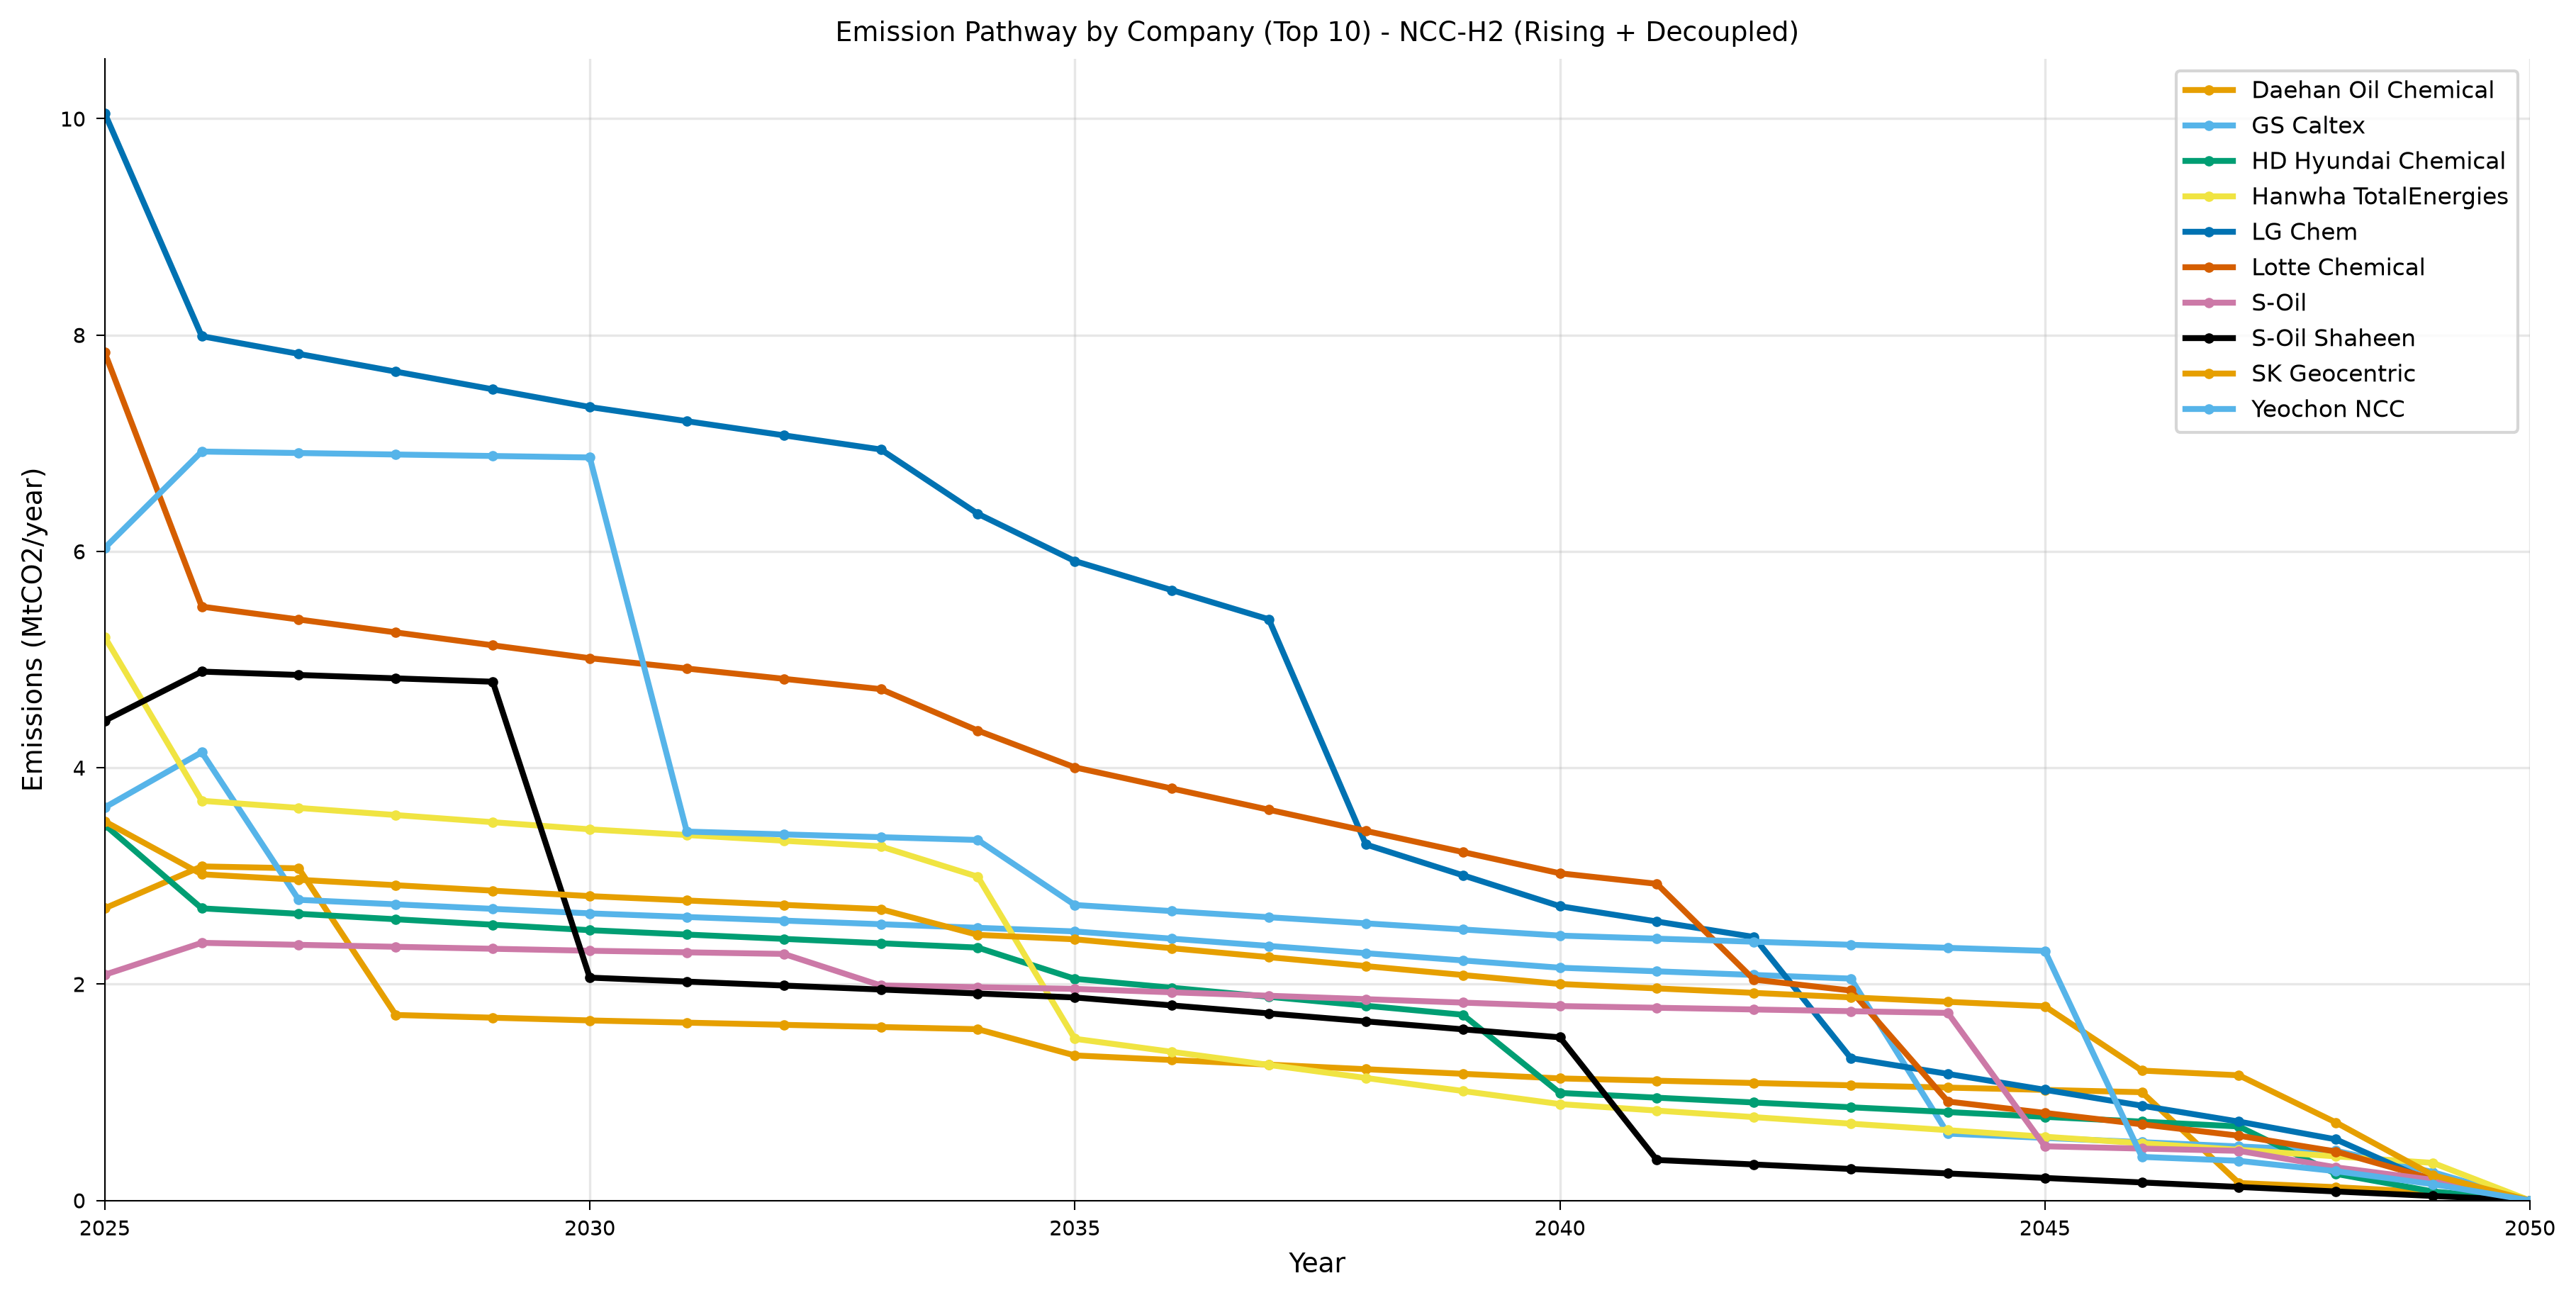

Values plotted in this chart, from the file beside it:
year, category, value, unit, scenario, figure_type
2025, Daehan Oil Chemical, 2.701, MtCO2_per_yr, shaheen_ncc_h2_rising_decoupled, line
2026, Daehan Oil Chemical, 3.088, MtCO2_per_yr, shaheen_ncc_h2_rising_decoupled, line
2027, Daehan Oil Chemical, 3.07, MtCO2_per_yr, shaheen_ncc_h2_rising_decoupled, line
2028, Daehan Oil Chemical, 1.715, MtCO2_per_yr, shaheen_ncc_h2_rising_decoupled, line
2029, Daehan Oil Chemical, 1.69, MtCO2_per_yr, shaheen_ncc_h2_rising_decoupled, line
2030, Daehan Oil Chemical, 1.664, MtCO2_per_yr, shaheen_ncc_h2_rising_decoupled, line
2031, Daehan Oil Chemical, 1.644, MtCO2_per_yr, shaheen_ncc_h2_rising_decoupled, line
2032, Daehan Oil Chemical, 1.624, MtCO2_per_yr, shaheen_ncc_h2_rising_decoupled, line
2033, Daehan Oil Chemical, 1.603, MtCO2_per_yr, shaheen_ncc_h2_rising_decoupled, line
2034, Daehan Oil Chemical, 1.583, MtCO2_per_yr, shaheen_ncc_h2_rising_decoupled, line
2035, Daehan Oil Chemical, 1.341, MtCO2_per_yr, shaheen_ncc_h2_rising_decoupled, line
2036, Daehan Oil Chemical, 1.298, MtCO2_per_yr, shaheen_ncc_h2_rising_decoupled, line
2037, Daehan Oil Chemical, 1.256, MtCO2_per_yr, shaheen_ncc_h2_rising_decoupled, line
2038, Daehan Oil Chemical, 1.213, MtCO2_per_yr, shaheen_ncc_h2_rising_decoupled, line
2039, Daehan Oil Chemical, 1.171, MtCO2_per_yr, shaheen_ncc_h2_rising_decoupled, line
2040, Daehan Oil Chemical, 1.128, MtCO2_per_yr, shaheen_ncc_h2_rising_decoupled, line
2041, Daehan Oil Chemical, 1.107, MtCO2_per_yr, shaheen_ncc_h2_rising_decoupled, line
2042, Daehan Oil Chemical, 1.086, MtCO2_per_yr, shaheen_ncc_h2_rising_decoupled, line
2043, Daehan Oil Chemical, 1.065, MtCO2_per_yr, shaheen_ncc_h2_rising_decoupled, line
2044, Daehan Oil Chemical, 1.043, MtCO2_per_yr, shaheen_ncc_h2_rising_decoupled, line
2045, Daehan Oil Chemical, 1.022, MtCO2_per_yr, shaheen_ncc_h2_rising_decoupled, line
2046, Daehan Oil Chemical, 1.001, MtCO2_per_yr, shaheen_ncc_h2_rising_decoupled, line
2047, Daehan Oil Chemical, 0.1612, MtCO2_per_yr, shaheen_ncc_h2_rising_decoupled, line
2048, Daehan Oil Chemical, 0.1228, MtCO2_per_yr, shaheen_ncc_h2_rising_decoupled, line
2049, Daehan Oil Chemical, 0.07504, MtCO2_per_yr, shaheen_ncc_h2_rising_decoupled, line
2050, Daehan Oil Chemical, 0.0, MtCO2_per_yr, shaheen_ncc_h2_rising_decoupled, line
2025, GS Caltex, 3.633, MtCO2_per_yr, shaheen_ncc_h2_rising_decoupled, line
2026, GS Caltex, 4.144, MtCO2_per_yr, shaheen_ncc_h2_rising_decoupled, line
2027, GS Caltex, 2.779, MtCO2_per_yr, shaheen_ncc_h2_rising_decoupled, line
2028, GS Caltex, 2.738, MtCO2_per_yr, shaheen_ncc_h2_rising_decoupled, line
2029, GS Caltex, 2.696, MtCO2_per_yr, shaheen_ncc_h2_rising_decoupled, line
2030, GS Caltex, 2.654, MtCO2_per_yr, shaheen_ncc_h2_rising_decoupled, line
2031, GS Caltex, 2.621, MtCO2_per_yr, shaheen_ncc_h2_rising_decoupled, line
2032, GS Caltex, 2.587, MtCO2_per_yr, shaheen_ncc_h2_rising_decoupled, line
2033, GS Caltex, 2.554, MtCO2_per_yr, shaheen_ncc_h2_rising_decoupled, line
2034, GS Caltex, 2.52, MtCO2_per_yr, shaheen_ncc_h2_rising_decoupled, line
2035, GS Caltex, 2.487, MtCO2_per_yr, shaheen_ncc_h2_rising_decoupled, line
2036, GS Caltex, 2.42, MtCO2_per_yr, shaheen_ncc_h2_rising_decoupled, line
2037, GS Caltex, 2.353, MtCO2_per_yr, shaheen_ncc_h2_rising_decoupled, line
2038, GS Caltex, 2.286, MtCO2_per_yr, shaheen_ncc_h2_rising_decoupled, line
2039, GS Caltex, 2.219, MtCO2_per_yr, shaheen_ncc_h2_rising_decoupled, line
2040, GS Caltex, 2.152, MtCO2_per_yr, shaheen_ncc_h2_rising_decoupled, line
2041, GS Caltex, 2.118, MtCO2_per_yr, shaheen_ncc_h2_rising_decoupled, line
2042, GS Caltex, 2.085, MtCO2_per_yr, shaheen_ncc_h2_rising_decoupled, line
2043, GS Caltex, 2.051, MtCO2_per_yr, shaheen_ncc_h2_rising_decoupled, line
2044, GS Caltex, 0.6179, MtCO2_per_yr, shaheen_ncc_h2_rising_decoupled, line
2045, GS Caltex, 0.5784, MtCO2_per_yr, shaheen_ncc_h2_rising_decoupled, line
2046, GS Caltex, 0.5389, MtCO2_per_yr, shaheen_ncc_h2_rising_decoupled, line
2047, GS Caltex, 0.4993, MtCO2_per_yr, shaheen_ncc_h2_rising_decoupled, line
2048, GS Caltex, 0.4598, MtCO2_per_yr, shaheen_ncc_h2_rising_decoupled, line
2049, GS Caltex, 0.2621, MtCO2_per_yr, shaheen_ncc_h2_rising_decoupled, line
2050, GS Caltex, 0.0, MtCO2_per_yr, shaheen_ncc_h2_rising_decoupled, line
2025, HD Hyundai Chemical, 3.472, MtCO2_per_yr, shaheen_ncc_h2_rising_decoupled, line
2026, HD Hyundai Chemical, 2.7, MtCO2_per_yr, shaheen_ncc_h2_rising_decoupled, line
2027, HD Hyundai Chemical, 2.65, MtCO2_per_yr, shaheen_ncc_h2_rising_decoupled, line
2028, HD Hyundai Chemical, 2.599, MtCO2_per_yr, shaheen_ncc_h2_rising_decoupled, line
2029, HD Hyundai Chemical, 2.549, MtCO2_per_yr, shaheen_ncc_h2_rising_decoupled, line
2030, HD Hyundai Chemical, 2.499, MtCO2_per_yr, shaheen_ncc_h2_rising_decoupled, line
2031, HD Hyundai Chemical, 2.458, MtCO2_per_yr, shaheen_ncc_h2_rising_decoupled, line
2032, HD Hyundai Chemical, 2.418, MtCO2_per_yr, shaheen_ncc_h2_rising_decoupled, line
... 200 more rows
